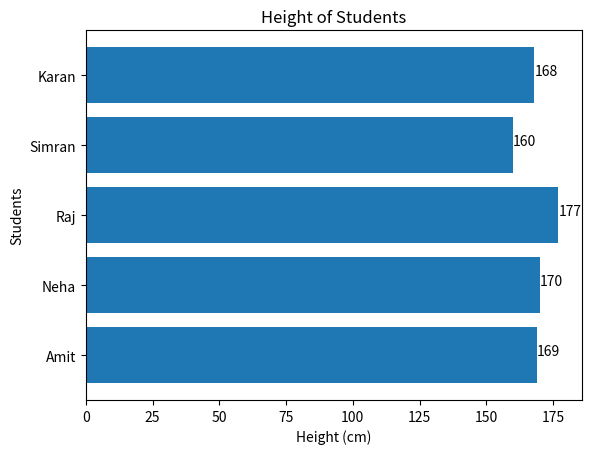

Reproduce this figure in Python.
import matplotlib.pyplot as plt

# Student names
students = ['Amit', 'Neha', 'Raj', 'Simran', 'Karan']

# Heights in cm
heights = [169, 170, 177, 160, 168]

# Create horizontal bar chart
plt.barh(students, heights)

# Add title and labels
plt.title("Height of Students")
plt.xlabel("Height (cm)")
plt.ylabel("Students")

# Display values on bars
for i in range(len(heights)):
    plt.text(heights[i], i, str(heights[i]))

# Show plot
plt.show()
